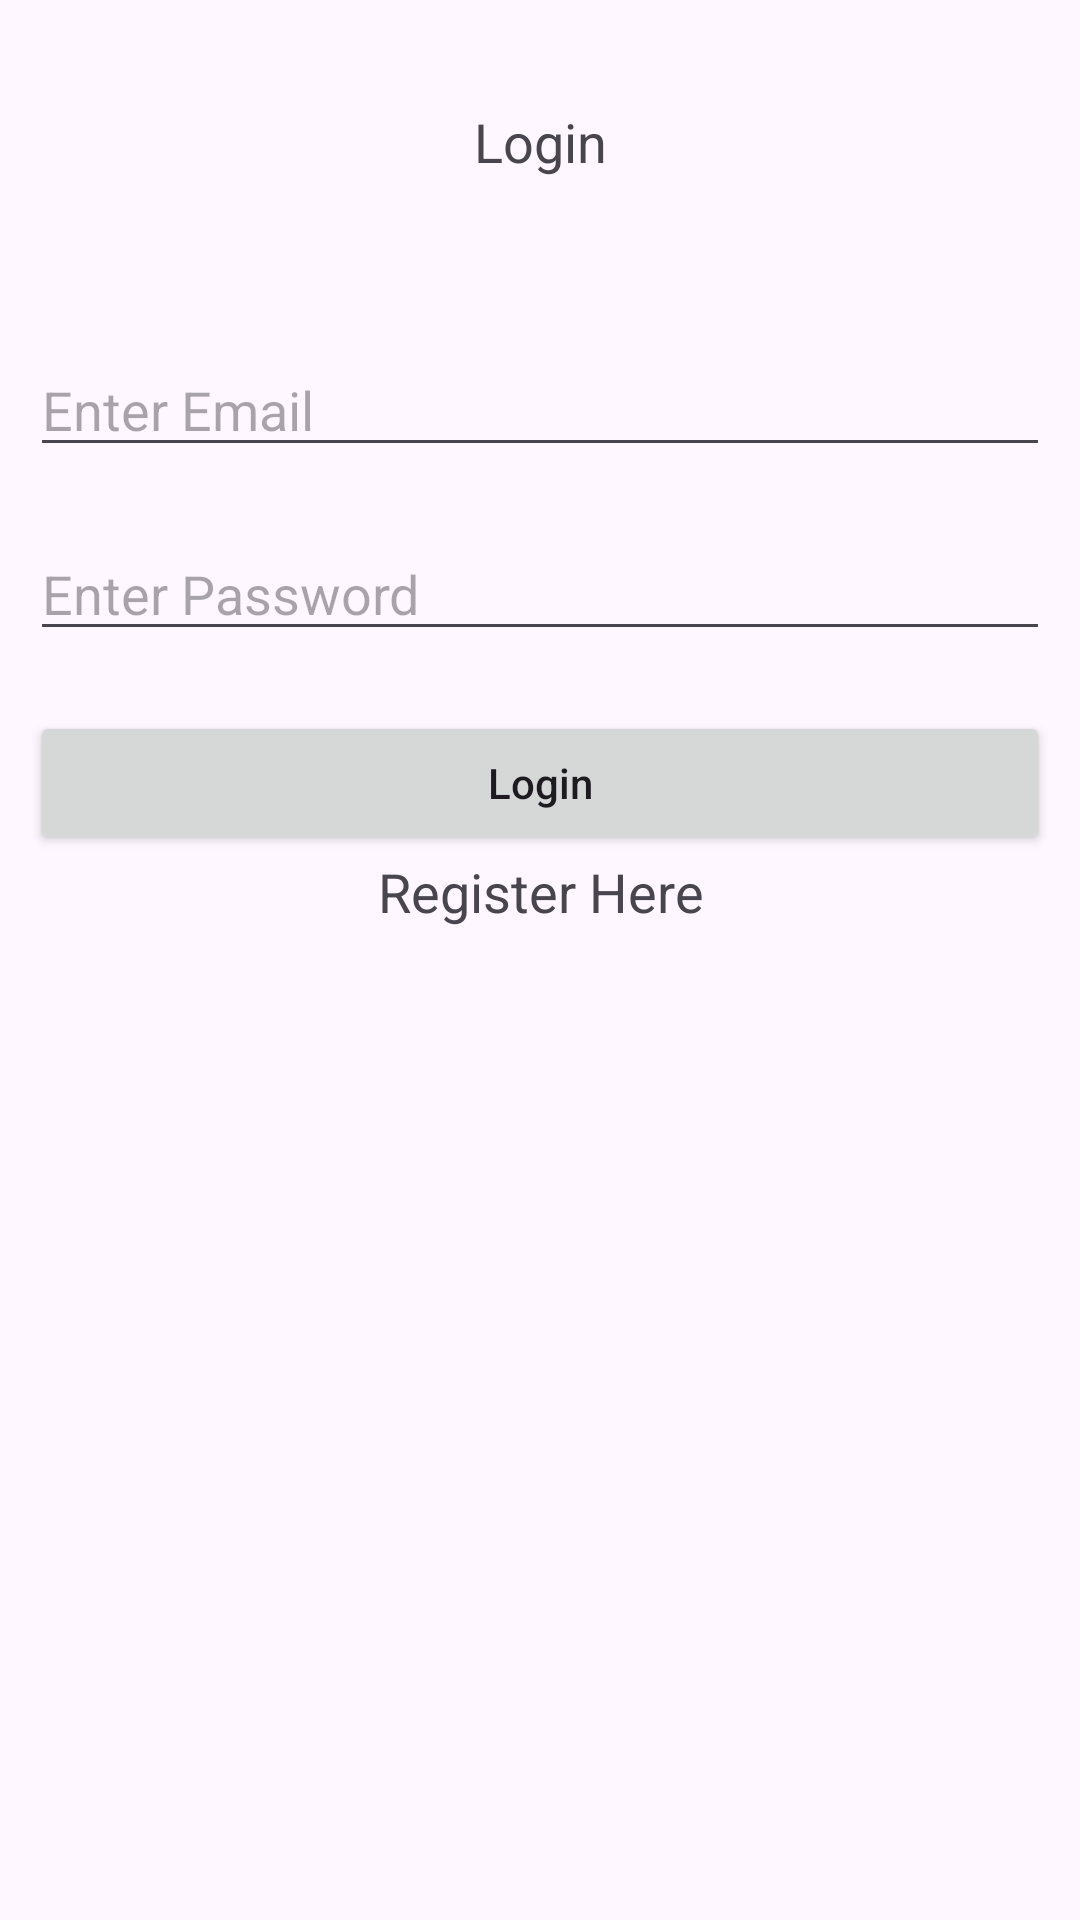

The Android layout XML behind this screen, and the referenced resources:
<!-- AndroidManifest.xml: application theme Theme.LawGPT -->
<!-- res/layout/activity_login.xml -->
<?xml version="1.0" encoding="utf-8"?>
<RelativeLayout xmlns:android="http://schemas.android.com/apk/res/android"
    xmlns:app="http://schemas.android.com/apk/res-auto"
    xmlns:tools="http://schemas.android.com/tools"
    android:id="@+id/main"
    android:layout_width="match_parent"
    android:layout_height="match_parent"
    tools:context=".RegisterActivity">
    <TextView
        android:id="@+id/idTVHeader"
        android:layout_width="match_parent"
        android:layout_height="wrap_content"
        android:layout_marginTop="30dp"
        android:gravity="center_horizontal"
        android:padding="5dp"
        android:text="Login"
        android:textAlignment="center"
        android:textSize="18sp" />

    
    <EditText
        android:id="@+id/idEmail"
        android:layout_width="match_parent"
        android:layout_height="wrap_content"
        android:layout_below="@id/idTVHeader"
        android:layout_marginStart="10dp"
        android:layout_marginTop="50dp"
        android:layout_marginEnd="10dp"
        android:hint="Enter Email"
        android:inputType="textEmailAddress" />

    
    <EditText
        android:id="@+id/idPassword"
        android:layout_width="match_parent"
        android:layout_height="wrap_content"
        android:layout_below="@id/idEmail"
        android:layout_marginStart="10dp"
        android:layout_marginTop="20dp"
        android:layout_marginEnd="10dp"
        android:hint="Enter Password"
        android:inputType="textPassword" />

    
    <Button
        android:id="@+id/idBtnLogin"
        android:layout_width="match_parent"
        android:layout_height="wrap_content"
        android:layout_below="@id/idPassword"
        android:layout_marginStart="10dp"
        android:layout_marginTop="20dp"
        android:layout_marginEnd="10dp"
        android:text="Login"
        android:textAllCaps="false" />
    <TextView
        android:id="@+id/registerHere"
        android:layout_width="match_parent"
        android:layout_height="match_parent"
        android:text="Register Here"
        android:layout_below="@+id/idBtnLogin"
        android:gravity="center_horizontal"
        android:textSize="18dp"/>

</RelativeLayout>
<!-- resources referenced by this layout -->
<resources>
  <style name="Theme.LawGPT" parent="Base.Theme.LawGPT" />
  <style name="Base.Theme.LawGPT" parent="Theme.Material3.DayNight.NoActionBar">
          
          
      </style>
</resources>
